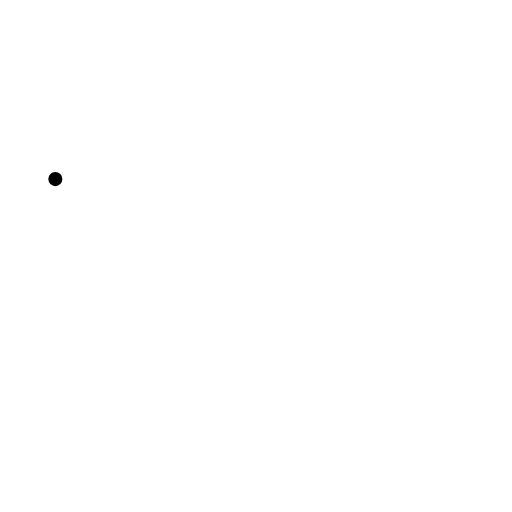
t = 0.00 s
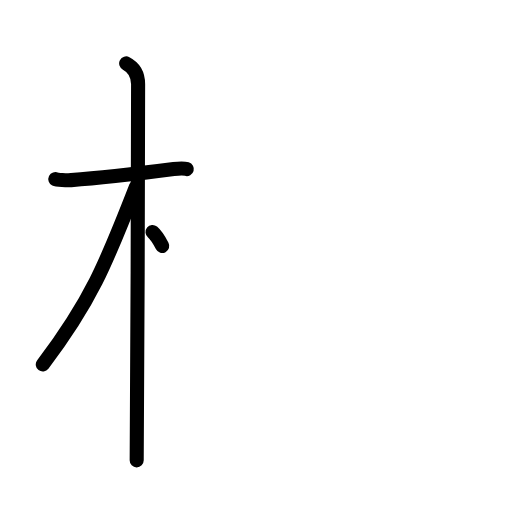
t = 3.25 s
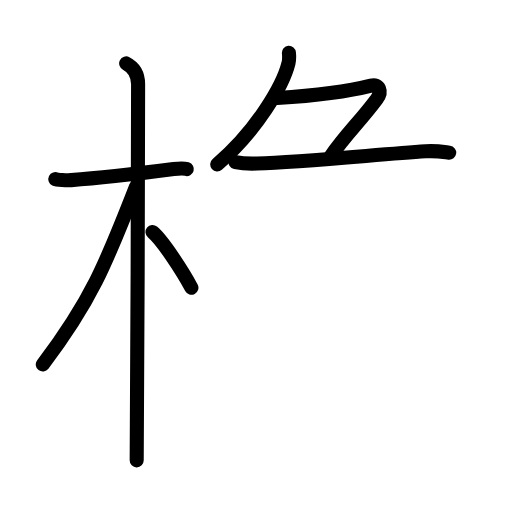
t = 6.75 s
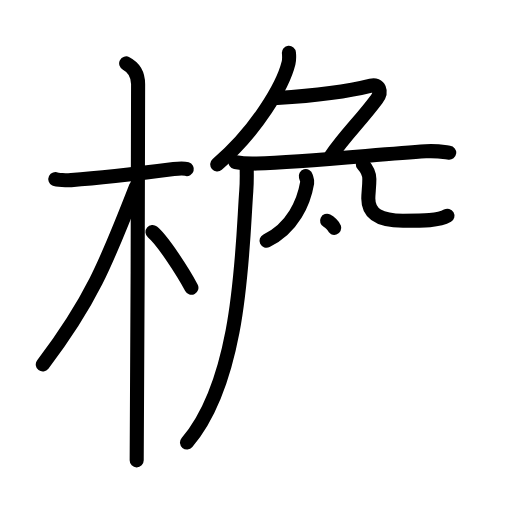
t = 10.25 s
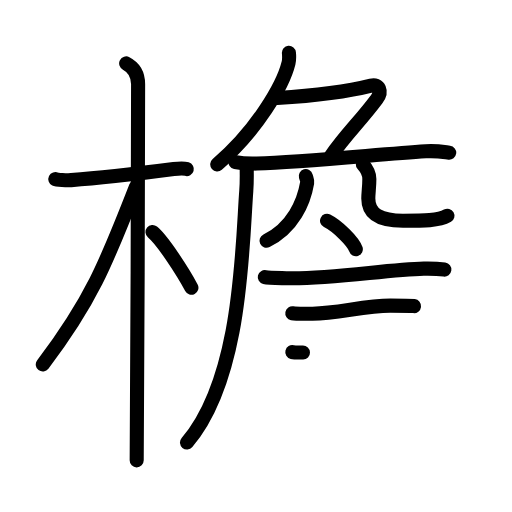
t = 13.25 s
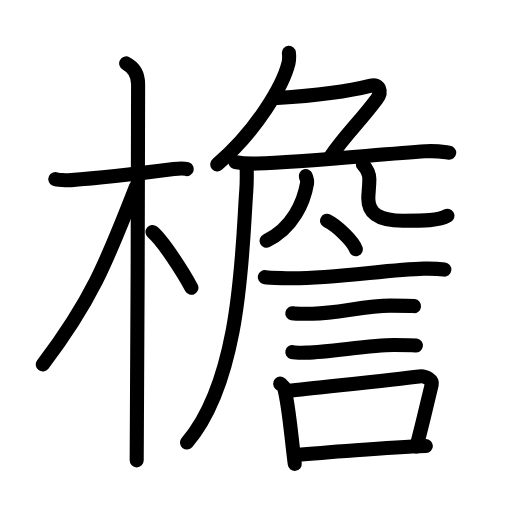
t = 17.00 s

The animated SVG that drew these frames (rendered in a browser with its animation timeline set to each time). Animation: 55 SMIL elements (animate=55); one cycle of 17.00 s.

<?xml version="1.0" encoding="UTF-8"?>
<!--
AniKanjiVG is licensed by CC-BY-SA Paul C. Sommerhoff (https://bitbucket.org/sommerhoff/anikanjivg).
AniKanjiVG uses KanjiVG which is licensed by CC-BY-SA Ulrich Apel (http://kanjivg.tagaini.net).
See also http://creativecommons.org/licenses/by-sa/3.0/
-->
<svg xmlns:kvg='http://kanjivg.tagaini.net' xmlns='http://www.w3.org/2000/svg' width='109' height='109' viewBox='0 0 109 109' style='fill:none;stroke:#000000;stroke-width:3;stroke-linecap:round;stroke-linejoin:round;' id="kvg:kanji_06a90"><g id="kvg:06a90" kvg:element="檐"><g id="kvg:06a90-g1" kvg:element="木" kvg:position="left" kvg:radical="general"><path id="kvg:06a90-s1" kvg:type="㇐" d="M11.78,38.13c0.35,0.17,2.43,0.28,3.37,0.22c4.01-0.28,15.39-1.52,21.84-2.35c0.93-0.12,2.19-0.17,2.78,0"><animate attributeName="d" begin="0.0s" dur="0.3333333333333333s" from="M11.78,38.13C11.78,38.13,11.78,38.13,11.78,38.13" to="M11.78,38.13c0.35,0.17,2.43,0.28,3.37,0.22" />
<animate attributeName="d" begin="0.3333333333333333s" dur="0.3333333333333333s" from="M11.78,38.13c0.35,0.17,2.43,0.28,3.37,0.22c0,0,0,0,0,0,0" to="M11.78,38.13c0.35,0.17,2.43,0.28,3.37,0.22c4.01-0.28,15.39-1.52,21.84-2.35" />
<animate attributeName="d" begin="0.6666666666666666s" dur="0.3333333333333333s" from="M11.78,38.13c0.35,0.17,2.43,0.28,3.37,0.22c4.01-0.28,15.39-1.52,21.84-2.35c0,0,0,0,0,0,0" to="M11.78,38.13c0.35,0.17,2.43,0.28,3.37,0.22c4.01-0.28,15.39-1.52,21.84-2.35c0.93-0.12,2.19-0.17,2.78,0" />
</path>
<path id="kvg:06a90-s2" kvg:type="㇑" d="M26.86,13.5c0.91,0.47,2.54,1.5,2.54,4.42c0,1.95-0.15,75.25-0.3,80.08"><animate attributeName="d" begin="1.0s" dur="0.5s" from="M26.86,13.5C26.86,13.5,26.86,13.5,26.86,13.5" to="M26.86,13.5c0.91,0.47,2.54,1.5,2.54,4.42" />
<animate attributeName="d" begin="1.5s" dur="0.5s" from="M26.86,13.5c0.91,0.47,2.54,1.5,2.54,4.42c0,0,0,0,0,0,0" to="M26.86,13.5c0.91,0.47,2.54,1.5,2.54,4.42c0,1.95-0.15,75.25-0.3,80.08" />
<animate attributeName="d" begin="0s" dur="1.0s" from="M-100,-100" to="M-100,-100" />
</path>
<path id="kvg:06a90-s3" kvg:type="㇒" d="M28.94,39.78c-6.39,16.45-9.69,24.47-19.83,37.81"><animate attributeName="d" begin="2.0s" dur="1.0s" from="M28.94,39.78C28.94,39.78,28.94,39.78,28.94,39.78" to="M28.94,39.78c-6.39,16.45-9.69,24.47-19.83,37.81" />
<animate attributeName="d" begin="0s" dur="2.0s" from="M-100,-100" to="M-100,-100" />
</path>
<path id="kvg:06a90-s4" kvg:type="㇔/㇏" d="M32.47,49.4c2.12,1.74,6.49,8.48,8.28,11.85"><animate attributeName="d" begin="3.0s" dur="1.0s" from="M32.47,49.4C32.47,49.4,32.47,49.4,32.47,49.4" to="M32.47,49.4c2.12,1.74,6.49,8.48,8.28,11.85" />
<animate attributeName="d" begin="0s" dur="3.0s" from="M-100,-100" to="M-100,-100" />
</path>
</g>
<g id="kvg:06a90-g2" kvg:position="right"><g id="kvg:06a90-g3" kvg:element="𠂊𠂊𠂊𠂊𠂊𠂊𠂊𠂊𠔉𠔉𠂊𠂊𠂊𠂊𤇾𠂊𠔉𠂊𠂊𠂊𠂤𠂊𠂊𠂊𦥯𦥑𠂊𦥑𠂊𠂊𠔉𠔉𠂊𠂊𠂊𠂊𠂊𠂊𠂊𠂊𠂊𠂊𦥑𦥑𠂊𠂊𠂊𠂊𠬝𠂊𤇾𠂊𤇾𠂊𠂊𠂊" kvg:variant="true" kvg:original="勹"><path id="kvg:06a90-s5" kvg:type="㇒" d="M61.51,11.25c0.05,0.55,0.1,1.41-0.09,2.2c-1.14,4.64-6.67,14.3-15.17,21.55"><animate attributeName="d" begin="4.0s" dur="0.5s" from="M61.51,11.25C61.51,11.25,61.51,11.25,61.51,11.25" to="M61.51,11.25c0.05,0.55,0.1,1.41-0.09,2.2" />
<animate attributeName="d" begin="4.5s" dur="0.5s" from="M61.51,11.25c0.05,0.55,0.1,1.41-0.09,2.2c0,0,0,0,0,0,0" to="M61.51,11.25c0.05,0.55,0.1,1.41-0.09,2.2c-1.14,4.64-6.67,14.3-15.17,21.55" />
<animate attributeName="d" begin="0s" dur="4.0s" from="M-100,-100" to="M-100,-100" />
</path>
<path id="kvg:06a90-s6" kvg:type="㇇" d="M59,20.87c6-0.37,14-1.12,19.99-2.64c1.73-0.44,2.44,1.21,1.21,2.87c-3.45,4.65-6.7,7.65-9.77,12.15"><animate attributeName="d" begin="5.0s" dur="0.3333333333333333s" from="M59,20.87C59,20.87,59,20.87,59,20.87" to="M59,20.87c6-0.37,14-1.12,19.99-2.64" />
<animate attributeName="d" begin="5.333333333333333s" dur="0.3333333333333333s" from="M59,20.87c6-0.37,14-1.12,19.99-2.64c0,0,0,0,0,0,0" to="M59,20.87c6-0.37,14-1.12,19.99-2.64c1.73-0.44,2.44,1.21,1.21,2.87" />
<animate attributeName="d" begin="5.666666666666667s" dur="0.3333333333333333s" from="M59,20.87c6-0.37,14-1.12,19.99-2.64c1.73-0.44,2.44,1.21,1.21,2.87c0,0,0,0,0,0,0" to="M59,20.87c6-0.37,14-1.12,19.99-2.64c1.73-0.44,2.44,1.21,1.21,2.87c-3.45,4.65-6.7,7.65-9.77,12.15" />
<animate attributeName="d" begin="0s" dur="5.0s" from="M-100,-100" to="M-100,-100" />
</path>
</g>
<path id="kvg:06a90-s7" kvg:type="㇐" d="M50.13,34.51c1.43,0.3,3.11,0.35,4.55,0.3c9.95-0.29,25.74-1.92,35.94-2.6c2.37-0.16,3.82,0.15,5.01,0.3"><animate attributeName="d" begin="6.0s" dur="0.3333333333333333s" from="M50.13,34.51C50.13,34.51,50.13,34.51,50.13,34.51" to="M50.13,34.51c1.43,0.3,3.11,0.35,4.55,0.3" />
<animate attributeName="d" begin="6.333333333333333s" dur="0.3333333333333333s" from="M50.13,34.51c1.43,0.3,3.11,0.35,4.55,0.3c0,0,0,0,0,0,0" to="M50.13,34.51c1.43,0.3,3.11,0.35,4.55,0.3c9.95-0.29,25.74-1.92,35.94-2.6" />
<animate attributeName="d" begin="6.666666666666667s" dur="0.3333333333333333s" from="M50.13,34.51c1.43,0.3,3.11,0.35,4.55,0.3c9.95-0.29,25.74-1.92,35.94-2.6c0,0,0,0,0,0,0" to="M50.13,34.51c1.43,0.3,3.11,0.35,4.55,0.3c9.95-0.29,25.74-1.92,35.94-2.6c2.37-0.16,3.82,0.15,5.01,0.3" />
<animate attributeName="d" begin="0s" dur="6.0s" from="M-100,-100" to="M-100,-100" />
</path>
<path id="kvg:06a90-s8" kvg:type="㇒" d="M52.5,35c0.04,1.4,0.08,3.63-0.07,5.64c-0.9,11.9-0.93,39.86-12.62,53.57"><animate attributeName="d" begin="7.0s" dur="0.5s" from="M52.5,35C52.5,35,52.5,35,52.5,35" to="M52.5,35c0.04,1.4,0.08,3.63-0.07,5.64" />
<animate attributeName="d" begin="7.5s" dur="0.5s" from="M52.5,35c0.04,1.4,0.08,3.63-0.07,5.64c0,0,0,0,0,0,0" to="M52.5,35c0.04,1.4,0.08,3.63-0.07,5.64c-0.9,11.9-0.93,39.86-12.62,53.57" />
<animate attributeName="d" begin="0s" dur="7.0s" from="M-100,-100" to="M-100,-100" />
</path>
<path id="kvg:06a90-s9" kvg:type="㇒" d="M65.1,37.5c0.18,0.63,0.38,0.88,0.29,1.41c-0.69,4.09-3.02,9.59-8.65,12.34"><animate attributeName="d" begin="8.0s" dur="0.5s" from="M65.1,37.5C65.1,37.5,65.1,37.5,65.1,37.5" to="M65.1,37.5c0.18,0.63,0.38,0.88,0.29,1.41" />
<animate attributeName="d" begin="8.5s" dur="0.5s" from="M65.1,37.5c0.18,0.63,0.38,0.88,0.29,1.41c0,0,0,0,0,0,0" to="M65.1,37.5c0.18,0.63,0.38,0.88,0.29,1.41c-0.69,4.09-3.02,9.59-8.65,12.34" />
<animate attributeName="d" begin="0s" dur="8.0s" from="M-100,-100" to="M-100,-100" />
</path>
<path id="kvg:06a90-s10" kvg:type="㇟" d="M77.25,35c0.74,0.83,1.38,1.81,1.38,3.09c0,1.72-0.22,2.95-0.22,4.18c0,3.35,2.54,4.73,7.38,4.73c4.38,0,7.62,0,9.47-1.08"><animate attributeName="d" begin="9.0s" dur="0.25s" from="M77.25,35C77.25,35,77.25,35,77.25,35" to="M77.25,35c0.74,0.83,1.38,1.81,1.38,3.09" />
<animate attributeName="d" begin="9.25s" dur="0.25s" from="M77.25,35c0.74,0.83,1.38,1.81,1.38,3.09c0,0,0,0,0,0,0" to="M77.25,35c0.74,0.83,1.38,1.81,1.38,3.09c0,1.72-0.22,2.95-0.22,4.18" />
<animate attributeName="d" begin="9.5s" dur="0.25s" from="M77.25,35c0.74,0.83,1.38,1.81,1.38,3.09c0,1.72-0.22,2.95-0.22,4.18c0,0,0,0,0,0,0" to="M77.25,35c0.74,0.83,1.38,1.81,1.38,3.09c0,1.72-0.22,2.95-0.22,4.18c0,3.35,2.54,4.73,7.38,4.73" />
<animate attributeName="d" begin="9.75s" dur="0.25s" from="M77.25,35c0.74,0.83,1.38,1.81,1.38,3.09c0,1.72-0.22,2.95-0.22,4.18c0,3.35,2.54,4.73,7.38,4.73c0,0,0,0,0,0,0" to="M77.25,35c0.74,0.83,1.38,1.81,1.38,3.09c0,1.72-0.22,2.95-0.22,4.18c0,3.35,2.54,4.73,7.38,4.73c4.38,0,7.62,0,9.47-1.08" />
<animate attributeName="d" begin="0s" dur="9.0s" from="M-100,-100" to="M-100,-100" />
</path>
<g id="kvg:06a90-g4" kvg:element="言"><path id="kvg:06a90-s11" kvg:type="㇔" d="M69.63,47c2.16,1.07,5.58,4.39,6.12,6.05"><animate attributeName="d" begin="10.0s" dur="1.0s" from="M69.63,47C69.63,47,69.63,47,69.63,47" to="M69.63,47c2.16,1.07,5.58,4.39,6.12,6.05" />
<animate attributeName="d" begin="0s" dur="10.0s" from="M-100,-100" to="M-100,-100" />
</path>
<path id="kvg:06a90-s12" kvg:type="㇐" d="M56.37,59.01c0.88,0.21,3.69,0.18,4.57,0.21c9.09,0.29,21.42-1.85,29.29-2.03c1.46-0.03,3.64,0.1,4.37,0.2"><animate attributeName="d" begin="11.0s" dur="0.3333333333333333s" from="M56.37,59.01C56.37,59.01,56.37,59.01,56.37,59.01" to="M56.37,59.01c0.88,0.21,3.69,0.18,4.57,0.21" />
<animate attributeName="d" begin="11.333333333333334s" dur="0.3333333333333333s" from="M56.37,59.01c0.88,0.21,3.69,0.18,4.57,0.21c0,0,0,0,0,0,0" to="M56.37,59.01c0.88,0.21,3.69,0.18,4.57,0.21c9.09,0.29,21.42-1.85,29.29-2.03" />
<animate attributeName="d" begin="11.666666666666666s" dur="0.3333333333333333s" from="M56.37,59.01c0.88,0.21,3.69,0.18,4.57,0.21c9.09,0.29,21.42-1.85,29.29-2.03c0,0,0,0,0,0,0" to="M56.37,59.01c0.88,0.21,3.69,0.18,4.57,0.21c9.09,0.29,21.42-1.85,29.29-2.03c1.46-0.03,3.64,0.1,4.37,0.2" />
<animate attributeName="d" begin="0s" dur="11.0s" from="M-100,-100" to="M-100,-100" />
</path>
<path id="kvg:06a90-s13" kvg:type="㇐" d="M62.23,66.68c0.53,0.1,3.78,0.11,4.31,0.1c5.53-0.11,11.14-1.72,16.58-1.71c0.88,0,4.58,0.05,5.02,0.1"><animate attributeName="d" begin="12.0s" dur="0.3333333333333333s" from="M62.23,66.68C62.23,66.68,62.23,66.68,62.23,66.68" to="M62.23,66.68c0.53,0.1,3.78,0.11,4.31,0.1" />
<animate attributeName="d" begin="12.333333333333334s" dur="0.3333333333333333s" from="M62.23,66.68c0.53,0.1,3.78,0.11,4.31,0.1c0,0,0,0,0,0,0" to="M62.23,66.68c0.53,0.1,3.78,0.11,4.31,0.1c5.53-0.11,11.14-1.72,16.58-1.71" />
<animate attributeName="d" begin="12.666666666666666s" dur="0.3333333333333333s" from="M62.23,66.68c0.53,0.1,3.78,0.11,4.31,0.1c5.53-0.11,11.14-1.72,16.58-1.71c0,0,0,0,0,0,0" to="M62.23,66.68c0.53,0.1,3.78,0.11,4.31,0.1c5.53-0.11,11.14-1.72,16.58-1.71c0.88,0,4.58,0.05,5.02,0.1" />
<animate attributeName="d" begin="0s" dur="12.0s" from="M-100,-100" to="M-100,-100" />
</path>
<path id="kvg:06a90-s14" kvg:type="㇐" d="M62.23,74.96c0.49,0.12,2.52,0.13,3.02,0.12c5.15-0.14,13.53-1.65,18.61-1.64c0.82,0,4.26,0.06,4.68,0.12"><animate attributeName="d" begin="13.0s" dur="0.3333333333333333s" from="M62.23,74.96C62.23,74.96,62.23,74.96,62.23,74.96" to="M62.23,74.96c0.49,0.12,2.52,0.13,3.02,0.12" />
<animate attributeName="d" begin="13.333333333333334s" dur="0.3333333333333333s" from="M62.23,74.96c0.49,0.12,2.52,0.13,3.02,0.12c0,0,0,0,0,0,0" to="M62.23,74.96c0.49,0.12,2.52,0.13,3.02,0.12c5.15-0.14,13.53-1.65,18.61-1.64" />
<animate attributeName="d" begin="13.666666666666666s" dur="0.3333333333333333s" from="M62.23,74.96c0.49,0.12,2.52,0.13,3.02,0.12c5.15-0.14,13.53-1.65,18.61-1.64c0,0,0,0,0,0,0" to="M62.23,74.96c0.49,0.12,2.52,0.13,3.02,0.12c5.15-0.14,13.53-1.65,18.61-1.64c0.82,0,4.26,0.06,4.68,0.12" />
<animate attributeName="d" begin="0s" dur="13.0s" from="M-100,-100" to="M-100,-100" />
</path>
<g id="kvg:06a90-g5" kvg:element="口"><path id="kvg:06a90-s15" kvg:type="㇑" d="M59.64,81.67c0.35,0.31,0.75,0.55,0.86,0.95C61.49,86.15,62,93,62.75,98.75"><animate attributeName="d" begin="14.0s" dur="0.5s" from="M59.64,81.67C59.64,81.67,59.64,81.67,59.64,81.67" to="M59.64,81.67c0.35,0.31,0.75,0.55,0.86,0.95" />
<animate attributeName="d" begin="14.5s" dur="0.5s" from="M59.64,81.67c0.35,0.31,0.75,0.55,0.86,0.95c0,0,0,0,0,0,0" to="M59.64,81.67c0.35,0.31,0.75,0.55,0.86,0.95C61.49,86.15,62,93,62.75,98.75" />
<animate attributeName="d" begin="0s" dur="14.0s" from="M-100,-100" to="M-100,-100" />
</path>
<path id="kvg:06a90-s16" kvg:type="㇕b" d="M61.31,83.24c6.44-0.75,21.98-2.34,27.92-3.1c1.49-0.19,2.89,0.87,2.68,1.73c-0.89,3.57-1.66,7.22-3.24,13.16"><animate attributeName="d" begin="15.0s" dur="0.3333333333333333s" from="M61.31,83.24C61.31,83.24,61.31,83.24,61.31,83.24" to="M61.31,83.24c6.44-0.75,21.98-2.34,27.92-3.1" />
<animate attributeName="d" begin="15.333333333333334s" dur="0.3333333333333333s" from="M61.31,83.24c6.44-0.75,21.98-2.34,27.92-3.1c0,0,0,0,0,0,0" to="M61.31,83.24c6.44-0.75,21.98-2.34,27.92-3.1c1.49-0.19,2.89,0.87,2.68,1.73" />
<animate attributeName="d" begin="15.666666666666666s" dur="0.3333333333333333s" from="M61.31,83.24c6.44-0.75,21.98-2.34,27.92-3.1c1.49-0.19,2.89,0.87,2.68,1.73c0,0,0,0,0,0,0" to="M61.31,83.24c6.44-0.75,21.98-2.34,27.92-3.1c1.49-0.19,2.89,0.87,2.68,1.73c-0.89,3.57-1.66,7.22-3.24,13.16" />
<animate attributeName="d" begin="0s" dur="15.0s" from="M-100,-100" to="M-100,-100" />
</path>
<path id="kvg:06a90-s17" kvg:type="㇐b" d="M62.97,96.9c4.8-0.46,20.03-1.65,27.69-1.94"><animate attributeName="d" begin="16.0s" dur="1.0s" from="M62.97,96.9C62.97,96.9,62.97,96.9,62.97,96.9" to="M62.97,96.9c4.8-0.46,20.03-1.65,27.69-1.94" />
<animate attributeName="d" begin="0s" dur="16.0s" from="M-100,-100" to="M-100,-100" />
</path>
</g>
</g>
</g>
</g>
</svg>
